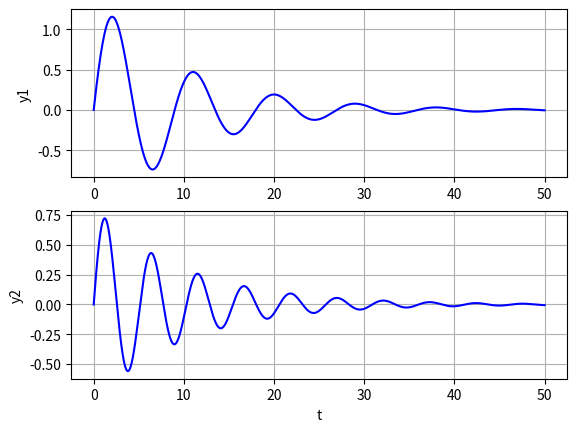

Write the Python code that produced this figure.
import matplotlib.pyplot as plt
import numpy as np
from scipy.integrate import odeint


def system(u, t, k):
    y, z = u
    dudt = [z, (-2 * z - k * y) / 10]
    return dudt


u0 = [0, 1]

t = np.linspace(0, 50, 10000)

k1 = 5
sol1 = odeint(system, u0, t, args=(k1,))
k2 = 15
sol2 = odeint(system, u0, t, args=(k2,))

fig, (axs1, axs2) = plt.subplots(2, 1)
axs1.plot(t, sol1[:, 0], 'b', label='y(t)')
axs2.plot(t, sol2[:, 0], 'b', label='y(t)')

plt.xlabel('t')

axs1.set_ylabel("y1")
axs2.set_ylabel("y2")

axs1.grid()
axs2.grid()

plt.show()
